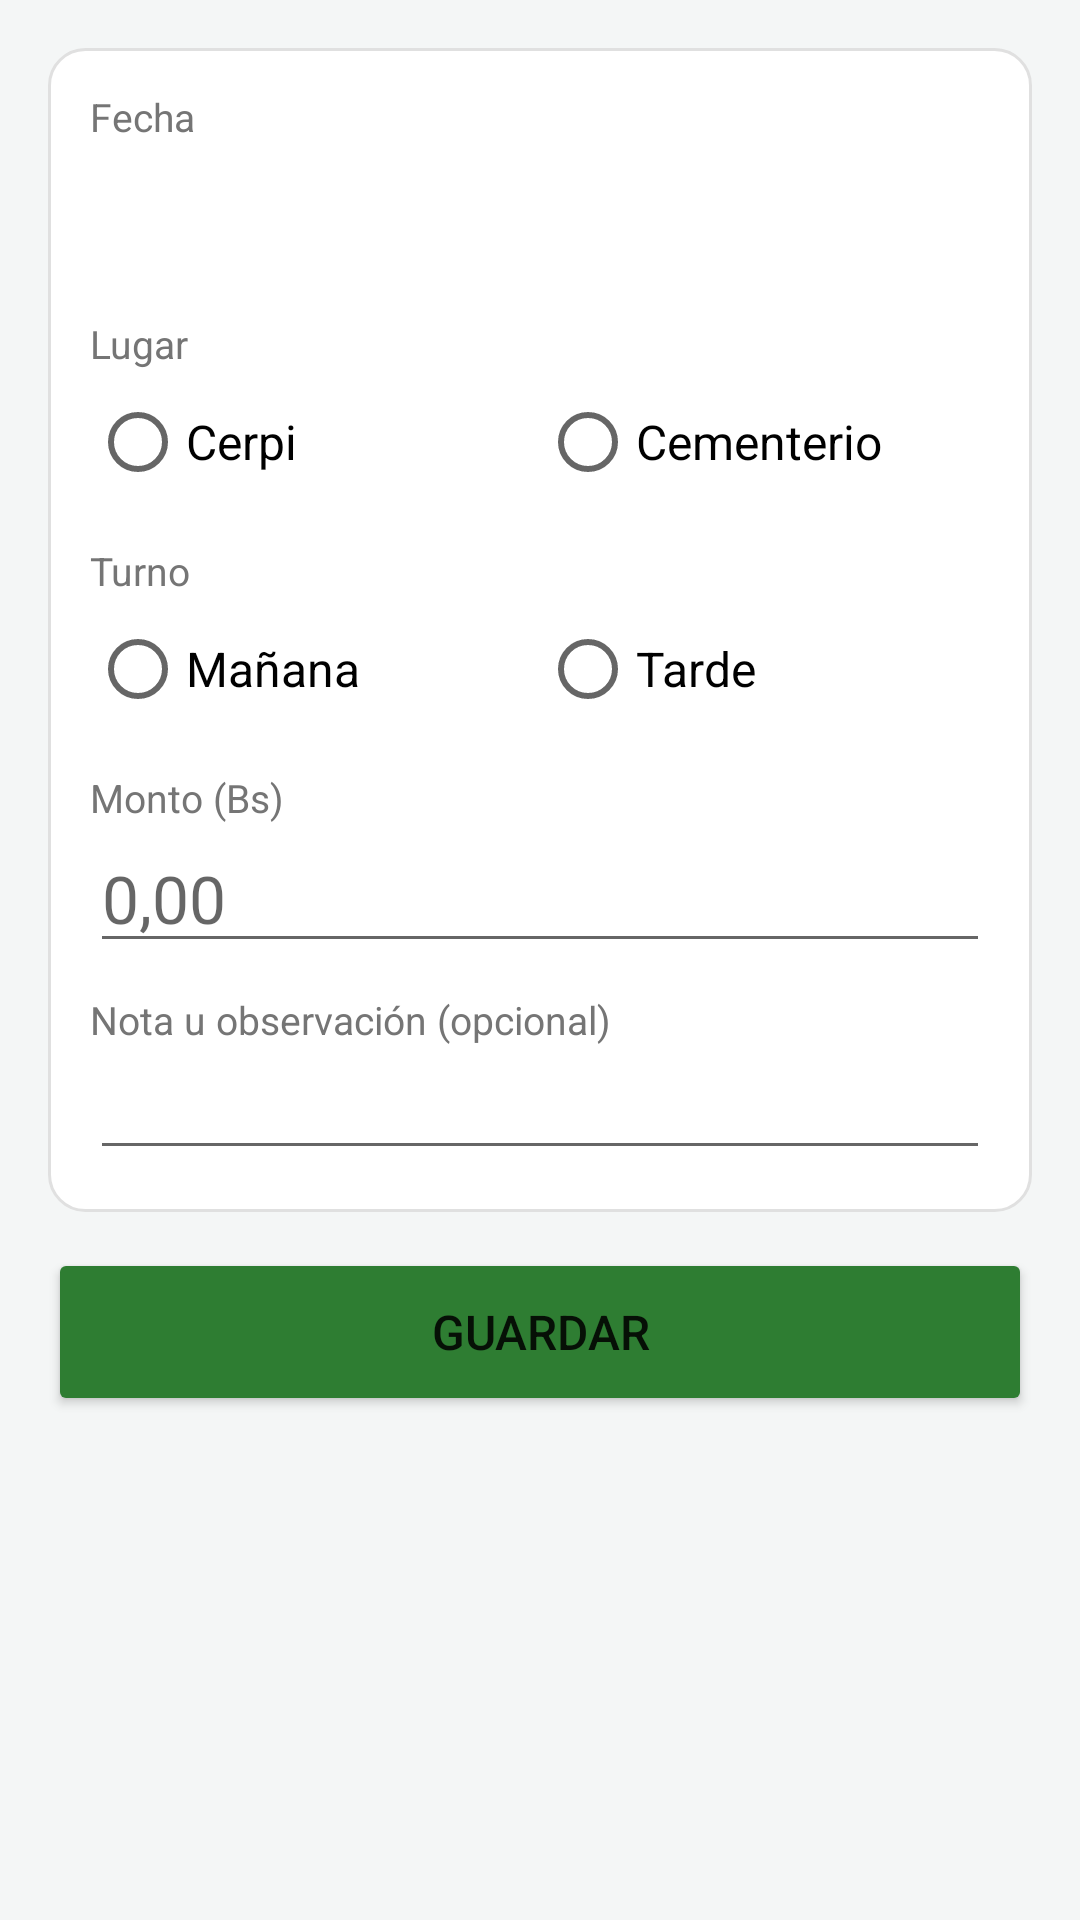

Here is an Android app screen rendered from its layout file. Give the layout XML and the strings, colors and styles it references.
<!-- AndroidManifest.xml: application theme Tema -->
<!-- res/layout/activity_ingreso.xml -->
<?xml version="1.0" encoding="utf-8"?>
<ScrollView xmlns:android="http://schemas.android.com/apk/res/android"
    android:layout_width="match_parent"
    android:layout_height="match_parent">

    <LinearLayout
        android:layout_width="match_parent"
        android:layout_height="wrap_content"
        android:orientation="vertical"
        android:padding="16dp">

        <LinearLayout style="@style/Tarjeta">

            <TextView style="@style/Etiqueta" android:layout_marginTop="0dp" android:text="@string/fecha" />
            <Button
                android:id="@+id/btnFecha"
                style="@style/Widget.MaterialComponents.Button.OutlinedButton"
                android:layout_width="match_parent"
                android:layout_height="wrap_content"
                android:textSize="16sp" />

            <LinearLayout
                android:id="@+id/contLugarTurno"
                android:layout_width="match_parent"
                android:layout_height="wrap_content"
                android:orientation="vertical">

            <TextView style="@style/Etiqueta" android:text="@string/lugar" />
            <RadioGroup
                android:id="@+id/grupoLugar"
                android:layout_width="match_parent"
                android:layout_height="wrap_content"
                android:orientation="horizontal">
                <RadioButton android:id="@+id/rbCerpi" android:layout_width="0dp" android:layout_weight="1" android:layout_height="wrap_content" android:text="@string/cerpi" android:textSize="16sp" />
                <RadioButton android:id="@+id/rbCementerio" android:layout_width="0dp" android:layout_weight="1" android:layout_height="wrap_content" android:text="@string/cementerio" android:textSize="16sp" />
            </RadioGroup>

            <TextView style="@style/Etiqueta" android:text="@string/turno" />
            <RadioGroup
                android:id="@+id/grupoTurno"
                android:layout_width="match_parent"
                android:layout_height="wrap_content"
                android:orientation="horizontal">
                <RadioButton android:id="@+id/rbManana" android:layout_width="0dp" android:layout_weight="1" android:layout_height="wrap_content" android:text="@string/manana" android:textSize="16sp" />
                <RadioButton android:id="@+id/rbTarde" android:layout_width="0dp" android:layout_weight="1" android:layout_height="wrap_content" android:text="@string/tarde" android:textSize="16sp" />
            </RadioGroup>
            </LinearLayout>

            <TextView style="@style/Etiqueta" android:text="@string/monto" />
            <EditText
                android:id="@+id/edtMonto"
                android:layout_width="match_parent"
                android:layout_height="wrap_content"
                android:hint="0,00"
                android:importantForAutofill="no"
                android:inputType="numberDecimal"
                android:textSize="22sp" />

            <TextView style="@style/Etiqueta" android:text="@string/nota" />
            <EditText
                android:id="@+id/edtNota"
                android:layout_width="match_parent"
                android:layout_height="wrap_content"
                android:importantForAutofill="no"
                android:inputType="textCapSentences|textMultiLine"
                android:maxLines="4" />
        </LinearLayout>

        <Button
            android:id="@+id/btnGuardar"
            android:layout_width="match_parent"
            android:layout_height="56dp"
            android:backgroundTint="@color/ingreso"
            android:text="@string/guardar"
            android:textSize="16sp" />

        <Button
            android:id="@+id/btnEliminar"
            style="@style/Widget.MaterialComponents.Button.TextButton"
            android:layout_width="match_parent"
            android:layout_height="wrap_content"
            android:layout_marginTop="8dp"
            android:text="@string/eliminar"
            android:textColor="@color/gasto"
            android:visibility="gone" />
    </LinearLayout>
</ScrollView>
<!-- resources referenced by this layout -->
<resources>
  <color name="gasto">#C62828</color>
  <color name="ingreso">#2E7D32</color>
  <string name="cementerio">Cementerio</string>
  <string name="cerpi">Cerpi</string>
  <string name="eliminar">Eliminar</string>
  <string name="fecha">Fecha</string>
  <string name="guardar">Guardar</string>
  <string name="lugar">Lugar</string>
  <string name="manana">Mañana</string>
  <string name="monto">Monto (Bs)</string>
  <string name="nota">Nota u observación (opcional)</string>
  <string name="tarde">Tarde</string>
  <string name="turno">Turno</string>
  <style name="Etiqueta">
          <item name="android:layout_width">wrap_content</item>
          <item name="android:layout_height">wrap_content</item>
          <item name="android:textColor">@color/texto_suave</item>
          <item name="android:textSize">13sp</item>
          <item name="android:layout_marginTop">10dp</item>
      </style>
  <style name="Tarjeta">
          <item name="android:layout_width">match_parent</item>
          <item name="android:layout_height">wrap_content</item>
          <item name="android:orientation">vertical</item>
          <item name="android:background">@drawable/fondo_tarjeta</item>
          <item name="android:padding">14dp</item>
          <item name="android:layout_marginBottom">12dp</item>
      </style>
  <style name="Tema" parent="Theme.MaterialComponents.Light.DarkActionBar">
          <item name="colorPrimary">@color/primario</item>
          <item name="colorPrimaryVariant">@color/primario_oscuro</item>
          <item name="colorOnPrimary">#FFFFFF</item>
          <item name="colorSecondary">@color/acento</item>
          <item name="colorOnSecondary">#FFFFFF</item>
          <item name="android:statusBarColor">@color/primario_oscuro</item>
          <item name="android:windowBackground">@color/fondo</item>
      </style>
  <color name="texto_suave">#757575</color>
  <!-- drawable fondo_tarjeta (drawable) -->
  <?xml version="1.0" encoding="utf-8"?>
  <shape xmlns:android="http://schemas.android.com/apk/res/android" android:shape="rectangle">
      <solid android:color="@color/tarjeta" />
      <corners android:radius="12dp" />
      <stroke android:width="1dp" android:color="#E0E0E0" />
  </shape>
  <color name="primario">#00897B</color>
  <color name="primario_oscuro">#00695C</color>
  <color name="acento">#FF7043</color>
  <color name="fondo">#F4F6F6</color>
  <color name="tarjeta">#FFFFFF</color>
</resources>
